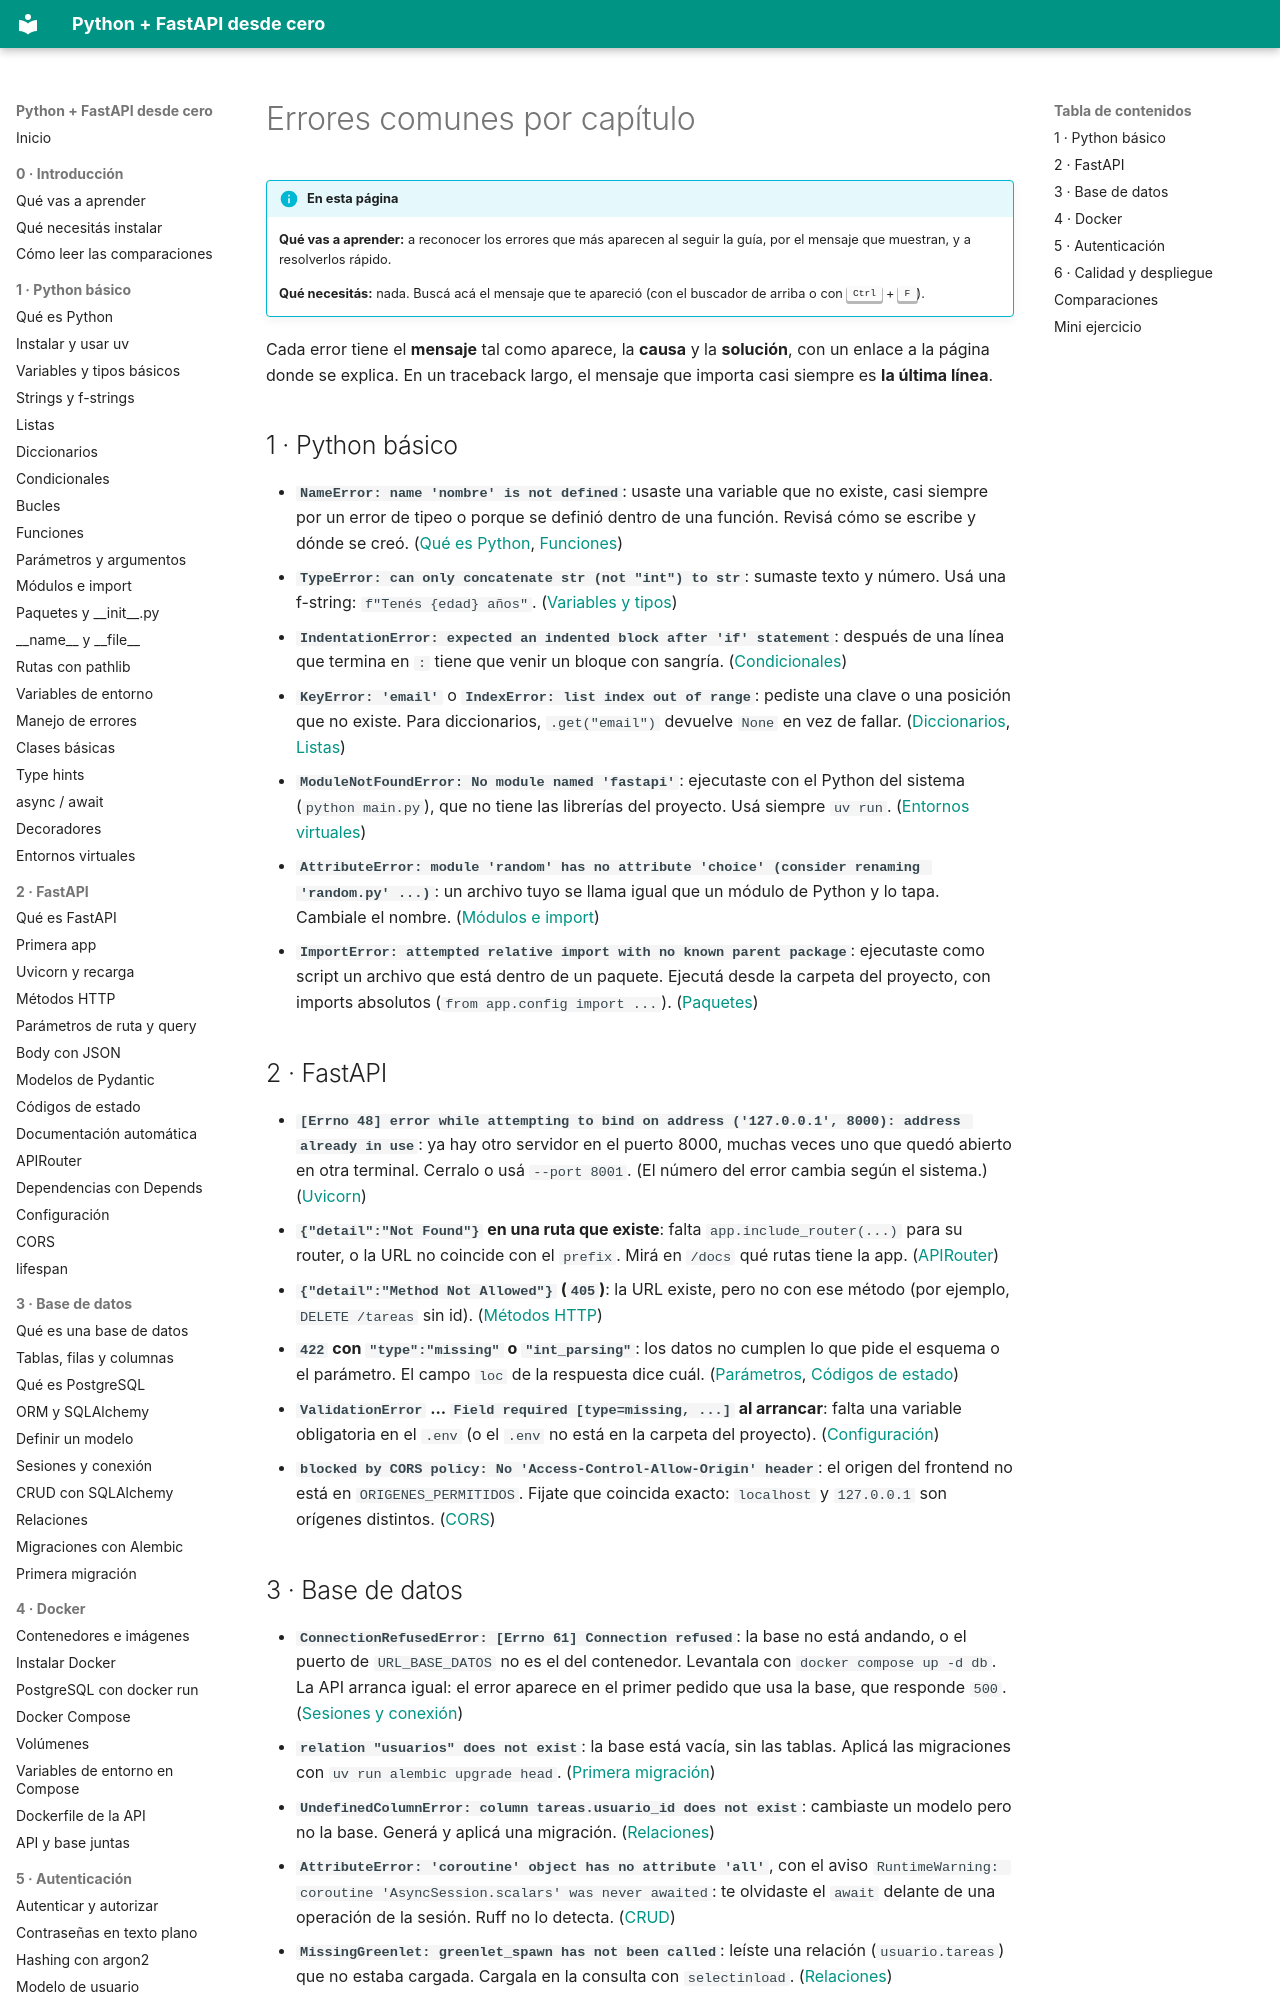

repository: villalb4/python-MkDocs · page: apendices/03-errores-comunes/index.html · generator: mkdocs

# Errores comunes por capítulo

!!! info "En esta página"

    **Qué vas a aprender:** a reconocer los errores que más aparecen al seguir la guía, por el mensaje que muestran, y a resolverlos rápido.

    **Qué necesitás:** nada. Buscá acá el mensaje que te apareció (con el buscador de arriba o con <kbd>Ctrl</kbd> + <kbd>F</kbd>).

Cada error tiene el **mensaje** tal como aparece, la **causa** y la **solución**, con un enlace a la página donde se explica. En un traceback largo, el mensaje que importa casi siempre es **la última línea**.

## 1 · Python básico

- **`NameError: name 'nombre' is not defined`**: usaste una variable que no existe, casi siempre por un error de tipeo o porque se definió dentro de una función. Revisá cómo se escribe y dónde se creó. ([Qué es Python](../python/01-que-es-python.md), [Funciones](../python/09-funciones.md))
- **`TypeError: can only concatenate str (not "int") to str`**: sumaste texto y número. Usá una f-string: `f"Tenés {edad} años"`. ([Variables y tipos](../python/03-variables-y-tipos.md))
- **`IndentationError: expected an indented block after 'if' statement`**: después de una línea que termina en `:` tiene que venir un bloque con sangría. ([Condicionales](../python/07-condicionales.md))
- **`KeyError: 'email'`** o **`IndexError: list index out of range`**: pediste una clave o una posición que no existe. Para diccionarios, `.get("email")` devuelve `None` en vez de fallar. ([Diccionarios](../python/06-diccionarios.md), [Listas](../python/05-listas.md))
- **`ModuleNotFoundError: No module named 'fastapi'`**: ejecutaste con el Python del sistema (`python main.py`), que no tiene las librerías del proyecto. Usá siempre `uv run`. ([Entornos virtuales](../python/21-entornos-virtuales.md))
- **`AttributeError: module 'random' has no attribute 'choice' (consider renaming 'random.py' ...)`**: un archivo tuyo se llama igual que un módulo de Python y lo tapa. Cambiale el nombre. ([Módulos e import](../python/11-modulos-e-import.md))
- **`ImportError: attempted relative import with no known parent package`**: ejecutaste como script un archivo que está dentro de un paquete. Ejecutá desde la carpeta del proyecto, con imports absolutos (`from app.config import ...`). ([Paquetes](../python/12-paquetes.md))

## 2 · FastAPI

- **`[Errno 48] error while attempting to bind on address ('127.0.0.1', 8000): address already in use`**: ya hay otro servidor en el puerto 8000, muchas veces uno que quedó abierto en otra terminal. Cerralo o usá `--port 8001`. (El número del error cambia según el sistema.) ([Uvicorn](../fastapi/03-uvicorn.md))
- **`{"detail":"Not Found"}` en una ruta que existe**: falta `app.include_router(...)` para su router, o la URL no coincide con el `prefix`. Mirá en `/docs` qué rutas tiene la app. ([APIRouter](../fastapi/10-apirouter.md))
- **`{"detail":"Method Not Allowed"}` (`405`)**: la URL existe, pero no con ese método (por ejemplo, `DELETE /tareas` sin id). ([Métodos HTTP](../fastapi/04-metodos-http.md))
- **`422` con `"type":"missing"` o `"int_parsing"`**: los datos no cumplen lo que pide el esquema o el parámetro. El campo `loc` de la respuesta dice cuál. ([Parámetros](../fastapi/05-parametros.md), [Códigos de estado](../fastapi/08-codigos-de-estado.md))
- **`ValidationError` ... `Field required [type=missing, ...]` al arrancar**: falta una variable obligatoria en el `.env` (o el `.env` no está en la carpeta del proyecto). ([Configuración](../fastapi/12-pydantic-settings.md))
- **`blocked by CORS policy: No 'Access-Control-Allow-Origin' header`**: el origen del frontend no está en `ORIGENES_PERMITIDOS`. Fijate que coincida exacto: `localhost` y `127.0.0.1` son orígenes distintos. ([CORS](../fastapi/13-cors.md))
